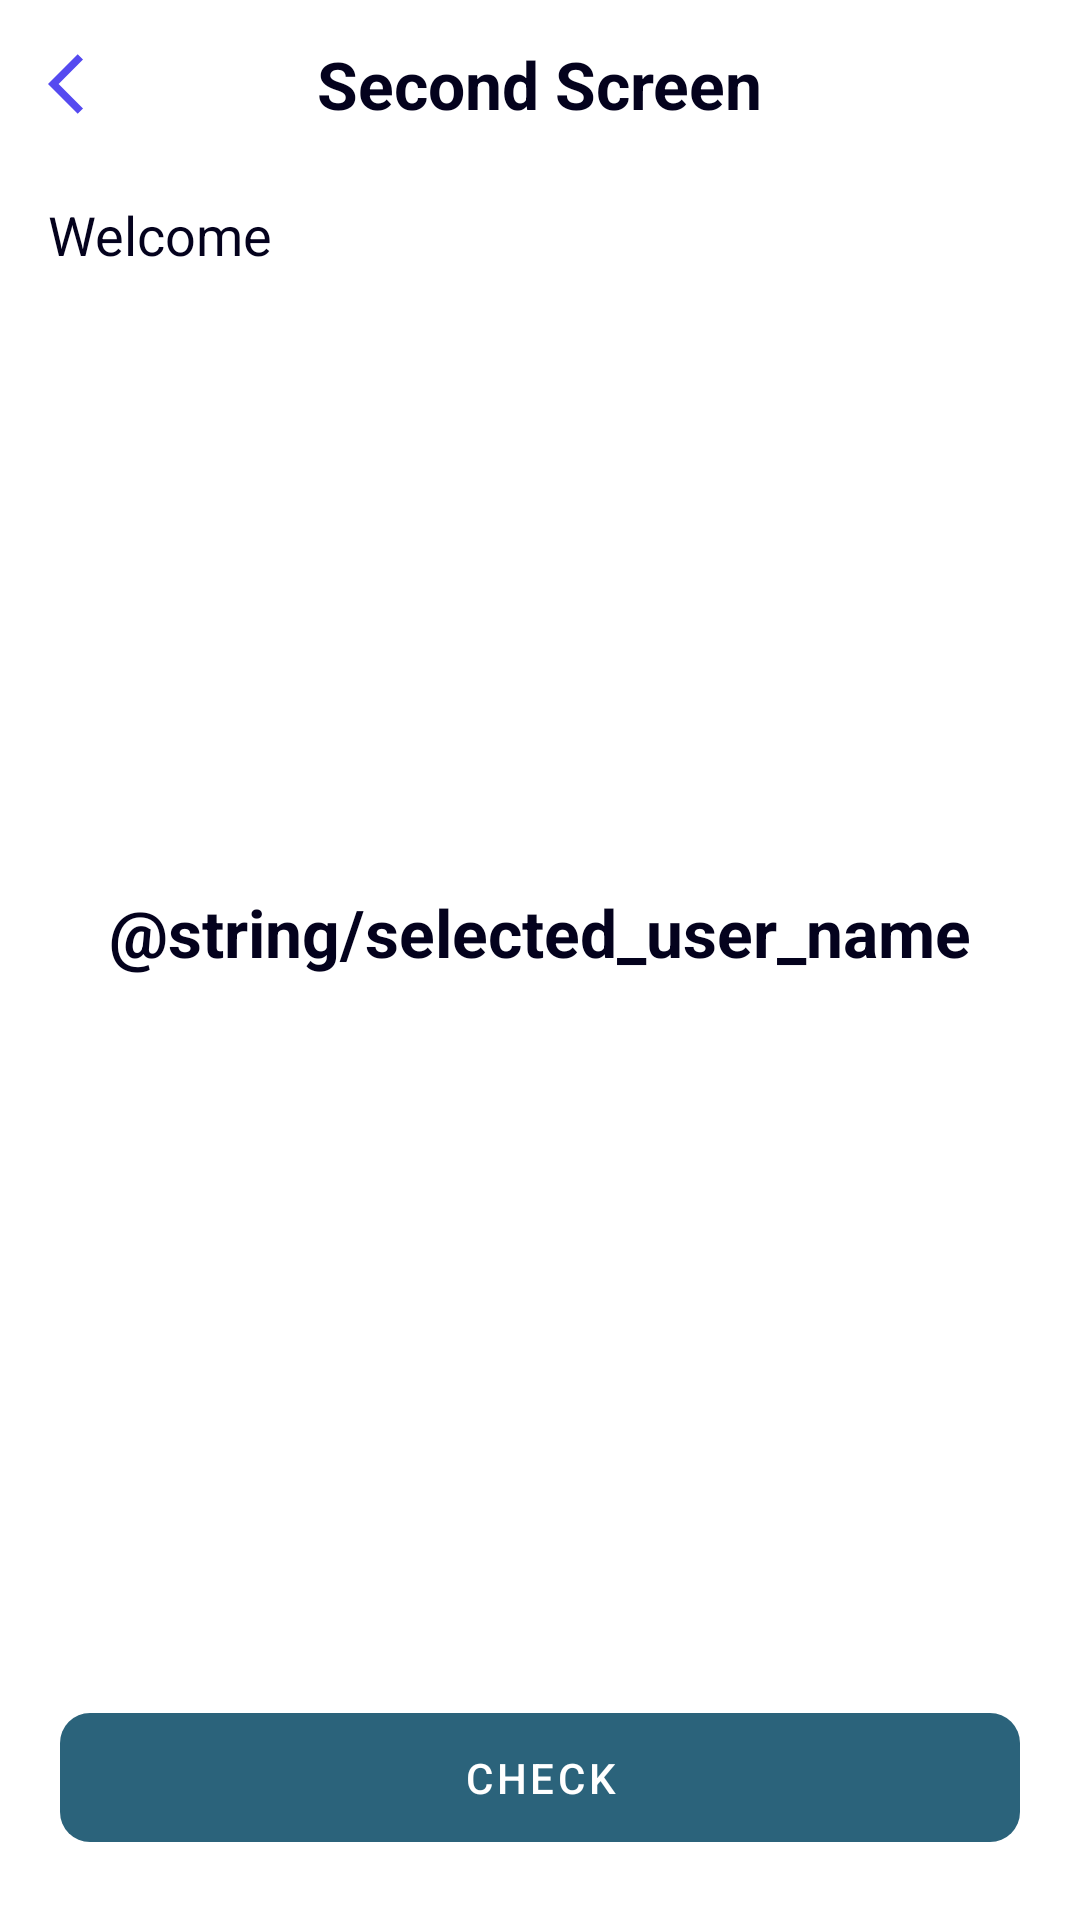

Layout XML and referenced resources for this Android screen:
<!-- AndroidManifest.xml: activity theme Theme.SuitmediaTest.NoActionBar -->
<!-- res/layout/activity_second.xml -->
<?xml version="1.0" encoding="utf-8"?>
<androidx.constraintlayout.widget.ConstraintLayout xmlns:android="http://schemas.android.com/apk/res/android"
    xmlns:app="http://schemas.android.com/apk/res-auto"
    xmlns:tools="http://schemas.android.com/tools"
    android:layout_width="match_parent"
    android:layout_height="match_parent"
    tools:context=".ui.secondscreen.SecondActivity">

    <com.google.android.material.appbar.AppBarLayout
        android:id="@+id/appbar_layout"
        android:layout_width="match_parent"
        android:layout_height="wrap_content"
        app:layout_constraintTop_toTopOf="parent"
        app:layout_constraintEnd_toEndOf="parent"
        app:layout_constraintStart_toStartOf="parent"
        android:background="@android:color/white">

        <androidx.appcompat.widget.Toolbar
            android:id="@+id/toolbar"
            app:layout_constraintTop_toTopOf="parent"
            app:layout_constraintEnd_toEndOf="parent"
            app:layout_constraintStart_toStartOf="parent"
            android:layout_width="match_parent"
            android:layout_height="wrap_content"
            app:navigationIcon="@drawable/ic_back_ios_24">

            <TextView
                android:id="@+id/toolbar_title"
                android:layout_width="wrap_content"
                android:layout_height="wrap_content"
                android:textStyle="bold"
                android:textSize="22sp"
                android:layout_gravity="center"
                android:textColor="@color/text_color"
                android:text="Second Screen"/>

        </androidx.appcompat.widget.Toolbar>

    </com.google.android.material.appbar.AppBarLayout>

    <TextView
        android:id="@+id/tv_welcome"
        android:layout_width="wrap_content"
        android:layout_height="wrap_content"
        app:layout_constraintTop_toBottomOf="@id/appbar_layout"
        app:layout_constraintStart_toStartOf="parent"
        android:layout_marginTop="10dp"
        android:layout_marginStart="16dp"
        android:textSize="18sp"
        android:textColor="@color/text_color"
        android:text="Welcome"/>

    <TextView
        android:id="@+id/tv_name"
        android:layout_width="0dp"
        android:layout_height="wrap_content"
        app:layout_constraintTop_toBottomOf="@id/tv_welcome"
        app:layout_constraintStart_toStartOf="parent"
        app:layout_constraintEnd_toEndOf="parent"
        android:layout_marginStart="16dp"
        android:layout_marginEnd="16dp"
        android:textColor="@color/text_color"
        android:textStyle="bold"
        android:textSize="22sp"
        tools:text="Name"/>

    <TextView
        android:id="@+id/tv_selected_username"
        android:layout_width="0dp"
        android:layout_height="wrap_content"
        app:layout_constraintTop_toBottomOf="@id/appbar_layout"
        app:layout_constraintStart_toStartOf="parent"
        app:layout_constraintEnd_toEndOf="parent"
        app:layout_constraintBottom_toTopOf="@id/btn_choose_user"
        android:layout_marginStart="16dp"
        android:layout_marginEnd="16dp"
        android:gravity="center"
        android:textColor="@color/text_color"
        android:textStyle="bold"
        android:textSize="22sp"
        android:text="@string/selected_user_name"/>

    <Button
        android:id="@+id/btn_choose_user"
        android:layout_width="0dp"
        android:layout_height="wrap_content"
        app:layout_constraintStart_toStartOf="parent"
        app:layout_constraintEnd_toEndOf="parent"
        app:layout_constraintBottom_toBottomOf="parent"
        android:layout_marginStart="20dp"
        android:layout_marginEnd="20dp"
        android:layout_marginBottom="20dp"
        style="@style/Theme.SuitmediaTest.Button"
        android:text="Check"/>

</androidx.constraintlayout.widget.ConstraintLayout>
<!-- resources referenced by this layout -->
<resources>
  <color name="text_color">#04021D</color>
  <!-- drawable ic_back_ios_24 (drawable) -->
  <vector android:autoMirrored="true" android:height="24dp"
      android:tint="#554AF0" android:viewportHeight="24"
      android:viewportWidth="24" android:width="24dp" xmlns:android="http://schemas.android.com/apk/res/android">
      <path android:fillColor="#554AF0" android:pathData="M11.67,3.87L9.9,2.1 0,12l9.9,9.9 1.77,-1.77L3.54,12z"/>
  </vector>
  <style name="Theme.SuitmediaTest.Button" parent="Widget.MaterialComponents.Button.UnelevatedButton">
          <item name="cornerRadius">10dp</item>
          <item name="elevation">0dp</item>
          <item name="backgroundTint">#2B637B</item>
          <item name="android:padding">12dp</item>
      </style>
  <style name="Theme.SuitmediaTest.NoActionBar" parent="Theme.MaterialComponents.DayNight.NoActionBar">
          <item name="android:windowActionBar">false</item>
          <item name="android:windowNoTitle">true</item>
          <item name="colorPrimaryDark">#737070</item>
      </style>
</resources>
